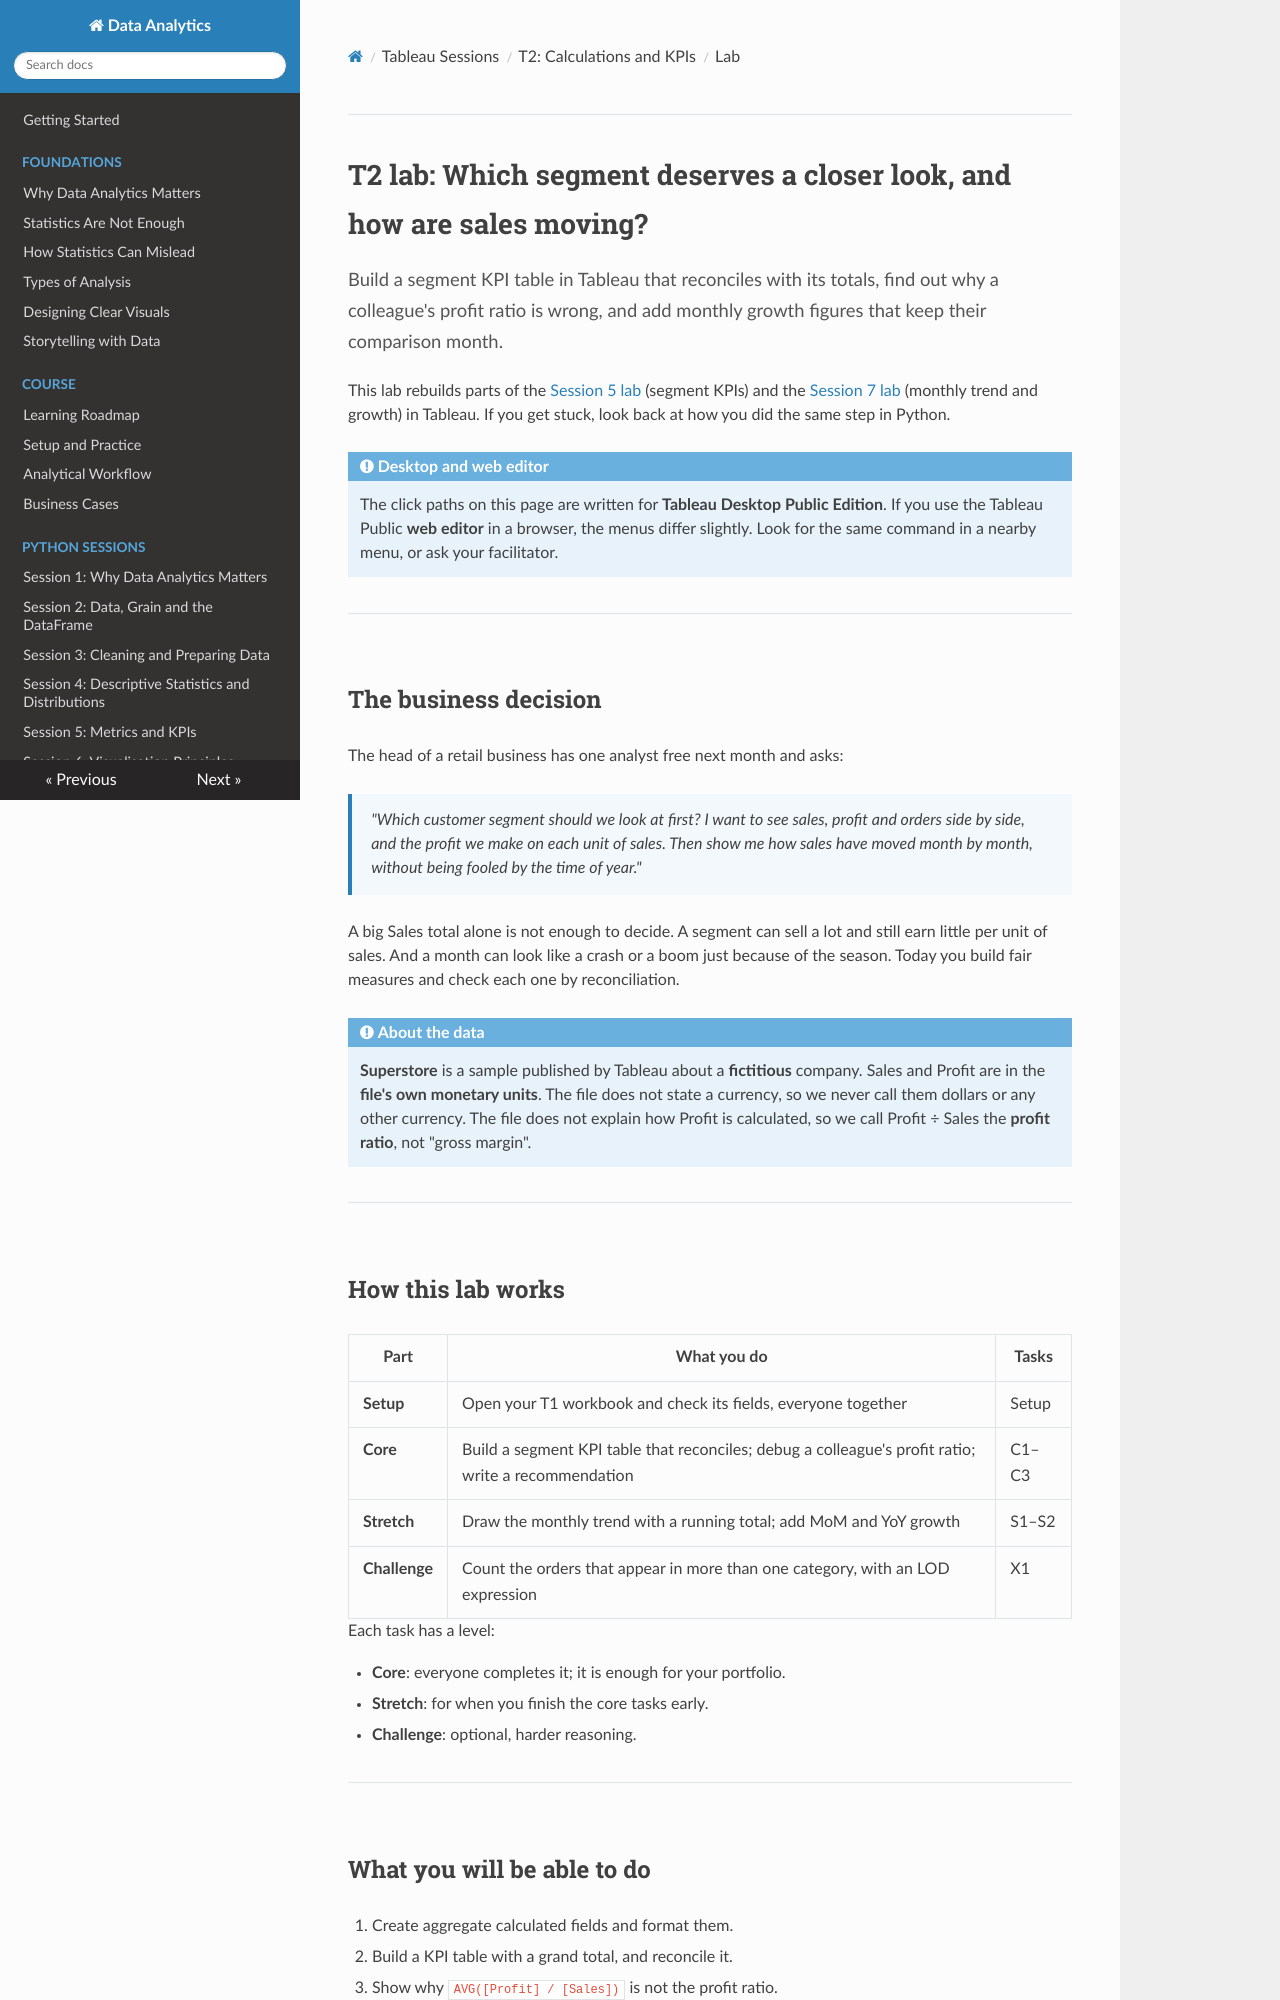

repository: Aayush181509/AnalyticsLecture · page: tableau/T2_calculations_kpis_lab/index.html · generator: mkdocs

# T2 lab: Which segment deserves a closer look, and how are sales moving?

<p class="lead">
Build a segment KPI table in Tableau that reconciles with its totals, find out why a colleague's profit ratio is wrong, and add monthly growth figures that keep their comparison month.
</p>

This lab rebuilds parts of the [Session 5 lab](../lectures/05_metrics_and_kpis_lab.md) (segment KPIs) and the [Session 7 lab](../lectures/07_trends_and_growth_lab.md) (monthly trend and growth) in Tableau. If you get stuck, look back at how you did the same step in Python.

!!! note "Desktop and web editor"

    The click paths on this page are written for **Tableau Desktop Public Edition**. If you use the Tableau Public **web editor** in a browser, the menus differ slightly. Look for the same command in a nearby menu, or ask your facilitator.

---

## The business decision

The head of a retail business has one analyst free next month and asks:

> *"Which customer segment should we look at first? I want to see sales, profit and orders side by side, and the profit we make on each unit of sales. Then show me how sales have moved month by month, without being fooled by the time of year."*

A big Sales total alone is not enough to decide. A segment can sell a lot and still earn little per unit of sales. And a month can look like a crash or a boom just because of the season. Today you build fair measures and check each one by reconciliation.

!!! note "About the data"

    **Superstore** is a sample published by Tableau about a **fictitious** company. Sales and Profit are in the **file's own monetary units**. The file does not state a currency, so we never call them dollars or any other currency. The file does not explain how Profit is calculated, so we call Profit ÷ Sales the **profit ratio**, not "gross margin".

---

## How this lab works

| Part | What you do | Tasks |
|---|---|---|
| **Setup** | Open your T1 workbook and check its fields, everyone together | Setup |
| **Core** | Build a segment KPI table that reconciles; debug a colleague's profit ratio; write a recommendation | C1–C3 |
| **Stretch** | Draw the monthly trend with a running total; add MoM and YoY growth | S1–S2 |
| **Challenge** | Count the orders that appear in more than one category, with an LOD expression | X1 |

Each task has a level:

- **Core**: everyone completes it; it is enough for your portfolio.
- **Stretch**: for when you finish the core tasks early.
- **Challenge**: optional, harder reasoning.

---
